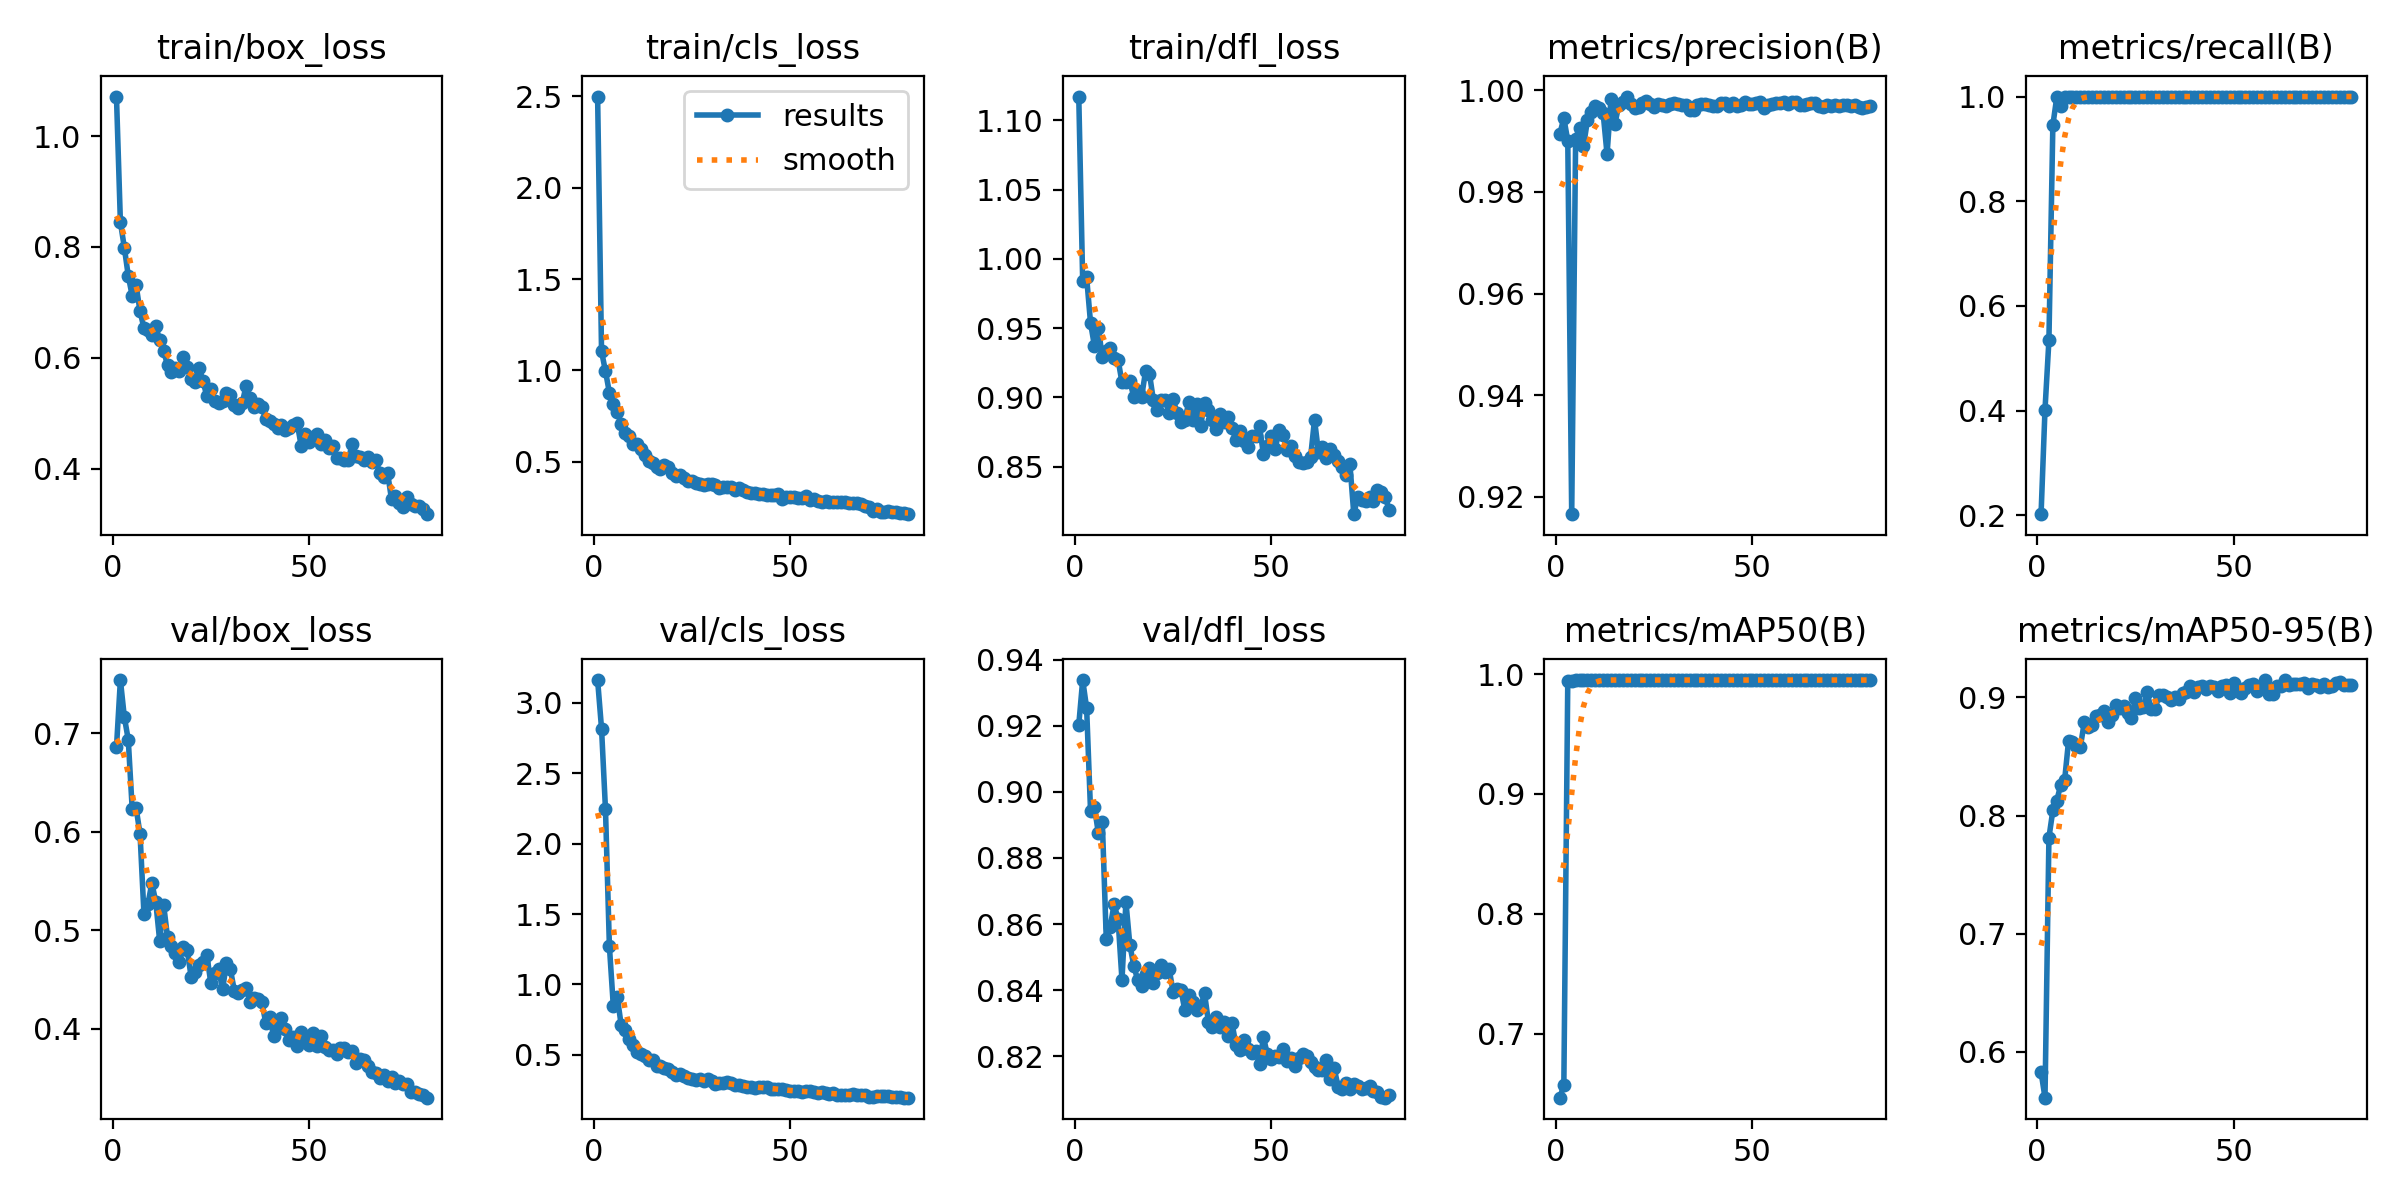

Data behind this chart, as committed beside it:
epoch, time, train/box_loss, train/cls_loss, train/dfl_loss, metrics/precision(B), metrics/recall(B), metrics/mAP50(B), metrics/mAP50-95(B), val/box_loss, val/cls_loss, val/dfl_loss, lr/pg0, lr/pg1, lr/pg2
1, 15.14, 1.072, 2.499, 1.117, 0.9915, 0.202, 0.6468, 0.583, 0.6858, 3.16, 0.9202, 0.0004587, 0.0004587, 0.0004587
2, 25.84, 0.8451, 1.104, 0.9837, 0.9945, 0.4017, 0.6573, 0.5612, 0.7541, 2.815, 0.9338, 0.0009235, 0.0009235, 0.0009235
3, 36.57, 0.799, 0.9962, 0.9867, 0.9901, 0.5344, 0.994, 0.7813, 0.7166, 2.244, 0.9254, 0.001376, 0.001376, 0.001376
4, 49.56, 0.7481, 0.8783, 0.9536, 0.9166, 0.9453, 0.9945, 0.8043, 0.6936, 1.27, 0.8942, 0.001376, 0.001376, 0.001376
5, 63.03, 0.712, 0.816, 0.937, 0.9905, 0.999, 0.995, 0.8126, 0.6237, 0.8458, 0.8953, 0.001358, 0.001358, 0.001358
6, 76.63, 0.7305, 0.7712, 0.9498, 0.9926, 0.9814, 0.995, 0.8259, 0.6242, 0.9113, 0.8874, 0.001341, 0.001341, 0.001341
7, 90.36, 0.6841, 0.7099, 0.9288, 0.989, 0.9988, 0.995, 0.8301, 0.5979, 0.7119, 0.8908, 0.001323, 0.001323, 0.001323
8, 104.3, 0.6534, 0.6576, 0.9337, 0.9941, 0.9999, 0.995, 0.8632, 0.5165, 0.6783, 0.8554, 0.001305, 0.001305, 0.001305
9, 117.9, 0.6493, 0.6413, 0.9359, 0.9957, 0.9996, 0.995, 0.8622, 0.5265, 0.6103, 0.8592, 0.001288, 0.001288, 0.001288
10, 128.6, 0.6413, 0.597, 0.9283, 0.997, 1, 0.995, 0.8584, 0.5481, 0.5676, 0.866, 0.00127, 0.00127, 0.00127
11, 141.9, 0.6565, 0.6002, 0.9272, 0.9964, 1, 0.995, 0.8581, 0.5291, 0.5215, 0.8615, 0.001252, 0.001252, 0.001252
12, 155, 0.6322, 0.5729, 0.9108, 0.9955, 1, 0.995, 0.8788, 0.4893, 0.5097, 0.843, 0.001234, 0.001234, 0.001234
13, 168.4, 0.6121, 0.5391, 0.911, 0.9874, 1, 0.995, 0.875, 0.5261, 0.4918, 0.8667, 0.001217, 0.001217, 0.001217
14, 181.7, 0.5869, 0.5056, 0.9117, 0.9983, 1, 0.995, 0.8768, 0.4929, 0.4651, 0.8537, 0.001199, 0.001199, 0.001199
15, 193.2, 0.5743, 0.4941, 0.9004, 0.9934, 1, 0.995, 0.8841, 0.4846, 0.4633, 0.8474, 0.001181, 0.001181, 0.001181
16, 207.7, 0.5807, 0.4717, 0.9047, 0.9972, 1, 0.995, 0.8848, 0.4766, 0.4228, 0.843, 0.001164, 0.001164, 0.001164
17, 218.6, 0.5769, 0.4585, 0.9006, 0.9977, 1, 0.995, 0.8881, 0.4679, 0.4189, 0.8413, 0.001146, 0.001146, 0.001146
18, 233.5, 0.6021, 0.4848, 0.9188, 0.9988, 1, 0.995, 0.8792, 0.4827, 0.4052, 0.8449, 0.001128, 0.001128, 0.001128
19, 246.9, 0.5834, 0.4705, 0.9169, 0.9974, 1, 0.995, 0.8847, 0.4801, 0.3982, 0.8467, 0.001111, 0.001111, 0.001111
20, 259.5, 0.5613, 0.4416, 0.8978, 0.9965, 1, 0.995, 0.8934, 0.4531, 0.376, 0.8422, 0.001093, 0.001093, 0.001093
21, 272.8, 0.5557, 0.4211, 0.8908, 0.9966, 1, 0.995, 0.8908, 0.4581, 0.3574, 0.8453, 0.001075, 0.001075, 0.001075
22, 284.7, 0.5814, 0.4276, 0.8983, 0.9976, 1, 0.995, 0.8926, 0.4652, 0.3662, 0.8477, 0.001058, 0.001058, 0.001058
23, 295.9, 0.5588, 0.4125, 0.8979, 0.9979, 1, 0.995, 0.8866, 0.4679, 0.3507, 0.8456, 0.00104, 0.00104, 0.00104
24, 310.3, 0.5302, 0.3968, 0.8884, 0.9972, 1, 0.995, 0.8828, 0.4749, 0.335, 0.8464, 0.001022, 0.001022, 0.001022
25, 323.8, 0.5434, 0.397, 0.8987, 0.9967, 1, 0.995, 0.8993, 0.447, 0.3322, 0.8396, 0.001005, 0.001005, 0.001005
26, 337.4, 0.5217, 0.3849, 0.8888, 0.9972, 1, 0.995, 0.8911, 0.4567, 0.3239, 0.8404, 0.0009869, 0.0009869, 0.0009869
27, 351, 0.5184, 0.3813, 0.8823, 0.9971, 1, 0.995, 0.8918, 0.4607, 0.3316, 0.8402, 0.0009692, 0.0009692, 0.0009692
28, 363.7, 0.5223, 0.3712, 0.8837, 0.9969, 1, 0.995, 0.9042, 0.4401, 0.318, 0.8338, 0.0009515, 0.0009515, 0.0009515
29, 377.4, 0.5369, 0.3784, 0.8965, 0.9973, 1, 0.995, 0.8898, 0.4669, 0.3288, 0.8385, 0.0009339, 0.0009339, 0.0009339
30, 388.7, 0.5319, 0.3799, 0.8835, 0.9974, 1, 0.995, 0.89, 0.4604, 0.3175, 0.8363, 0.0009162, 0.0009162, 0.0009162
31, 402.7, 0.5142, 0.3714, 0.895, 0.9974, 1, 0.995, 0.9016, 0.4389, 0.2956, 0.8338, 0.0008985, 0.0008985, 0.0008985
32, 415.8, 0.5091, 0.3548, 0.8791, 0.997, 1, 0.995, 0.902, 0.4368, 0.2985, 0.8348, 0.0008808, 0.0008808, 0.0008808
33, 429, 0.5182, 0.3629, 0.8962, 0.9971, 1, 0.995, 0.9005, 0.4396, 0.2981, 0.8391, 0.0008631, 0.0008631, 0.0008631
34, 440.8, 0.5494, 0.3627, 0.8912, 0.9962, 1, 0.995, 0.8975, 0.4419, 0.3049, 0.8304, 0.0008454, 0.0008454, 0.0008454
35, 452.1, 0.527, 0.3611, 0.8838, 0.9962, 1, 0.995, 0.9003, 0.4274, 0.298, 0.8289, 0.0008277, 0.0008277, 0.0008277
36, 466.2, 0.5103, 0.3485, 0.8769, 0.9972, 1, 0.995, 0.8987, 0.4309, 0.2883, 0.8319, 0.0008101, 0.0008101, 0.0008101
37, 479.3, 0.5168, 0.3581, 0.8883, 0.9974, 1, 0.995, 0.9038, 0.4308, 0.2855, 0.8289, 0.0007924, 0.0007924, 0.0007924
38, 492.5, 0.511, 0.3485, 0.8822, 0.9972, 1, 0.995, 0.9041, 0.4273, 0.2794, 0.8303, 0.0007747, 0.0007747, 0.0007747
39, 505.2, 0.4891, 0.3344, 0.8855, 0.9971, 1, 0.995, 0.91, 0.4061, 0.2701, 0.8261, 0.000757, 0.000757, 0.000757
40, 517.8, 0.4867, 0.331, 0.8778, 0.9969, 1, 0.995, 0.9049, 0.4122, 0.2712, 0.83, 0.0007393, 0.0007393, 0.0007393
41, 529, 0.4798, 0.3307, 0.8691, 0.997, 1, 0.995, 0.9091, 0.3926, 0.268, 0.8234, 0.0007216, 0.0007216, 0.0007216
42, 543.3, 0.4739, 0.3268, 0.8757, 0.9976, 1, 0.995, 0.9093, 0.4048, 0.2728, 0.8218, 0.000704, 0.000704, 0.000704
43, 556, 0.4791, 0.3235, 0.8683, 0.9974, 1, 0.995, 0.9072, 0.4109, 0.2736, 0.8248, 0.0006863, 0.0006863, 0.0006863
44, 569.2, 0.4698, 0.3207, 0.864, 0.9969, 1, 0.995, 0.9097, 0.3996, 0.2695, 0.8221, 0.0006686, 0.0006686, 0.0006686
45, 581.1, 0.4723, 0.3192, 0.8719, 0.9975, 1, 0.995, 0.9091, 0.389, 0.2561, 0.8209, 0.0006509, 0.0006509, 0.0006509
46, 592.4, 0.4786, 0.3203, 0.8718, 0.9969, 1, 0.995, 0.9056, 0.3922, 0.258, 0.8215, 0.0006332, 0.0006332, 0.0006332
47, 604.8, 0.4817, 0.324, 0.879, 0.9971, 1, 0.995, 0.9099, 0.3826, 0.2569, 0.8178, 0.0006155, 0.0006155, 0.0006155
48, 617.5, 0.4414, 0.2989, 0.8589, 0.9977, 1, 0.995, 0.9104, 0.3969, 0.2593, 0.8257, 0.0005979, 0.0005979, 0.0005979
49, 628.5, 0.463, 0.3077, 0.865, 0.9973, 1, 0.995, 0.9034, 0.3914, 0.2494, 0.8206, 0.0005802, 0.0005802, 0.0005802
50, 641.9, 0.4482, 0.3064, 0.8719, 0.9973, 1, 0.995, 0.9125, 0.3839, 0.2422, 0.8193, 0.0005625, 0.0005625, 0.0005625
51, 652.4, 0.4574, 0.307, 0.8628, 0.9975, 1, 0.995, 0.9054, 0.3954, 0.2427, 0.8201, 0.0005448, 0.0005448, 0.0005448
52, 666.2, 0.4623, 0.3039, 0.8765, 0.9976, 1, 0.995, 0.9034, 0.383, 0.2422, 0.8198, 0.0005271, 0.0005271, 0.0005271
53, 678.4, 0.4441, 0.3015, 0.8728, 0.9965, 1, 0.995, 0.9083, 0.3925, 0.2394, 0.8222, 0.0005094, 0.0005094, 0.0005094
54, 691.1, 0.4512, 0.3146, 0.8619, 0.997, 1, 0.995, 0.9109, 0.3821, 0.2433, 0.8184, 0.0004918, 0.0004918, 0.0004918
55, 702.5, 0.4366, 0.2926, 0.8647, 0.9973, 1, 0.995, 0.9116, 0.3785, 0.2408, 0.8194, 0.0004741, 0.0004741, 0.0004741
56, 713.1, 0.4408, 0.2953, 0.8576, 0.9975, 1, 0.995, 0.9055, 0.3785, 0.2355, 0.8171, 0.0004564, 0.0004564, 0.0004564
57, 726.3, 0.419, 0.286, 0.8535, 0.9974, 1, 0.995, 0.9096, 0.3749, 0.2283, 0.8193, 0.0004387, 0.0004387, 0.0004387
58, 739.2, 0.4186, 0.283, 0.8529, 0.9976, 1, 0.995, 0.9144, 0.3802, 0.2373, 0.8207, 0.000421, 0.000421, 0.000421
59, 752.1, 0.4161, 0.2843, 0.8531, 0.9973, 1, 0.995, 0.903, 0.3802, 0.2273, 0.82, 0.0004033, 0.0004033, 0.0004033
60, 764.6, 0.4156, 0.2797, 0.8568, 0.9976, 1, 0.995, 0.9032, 0.3762, 0.225, 0.8182, 0.0003857, 0.0003857, 0.0003857
... 20 more rows
